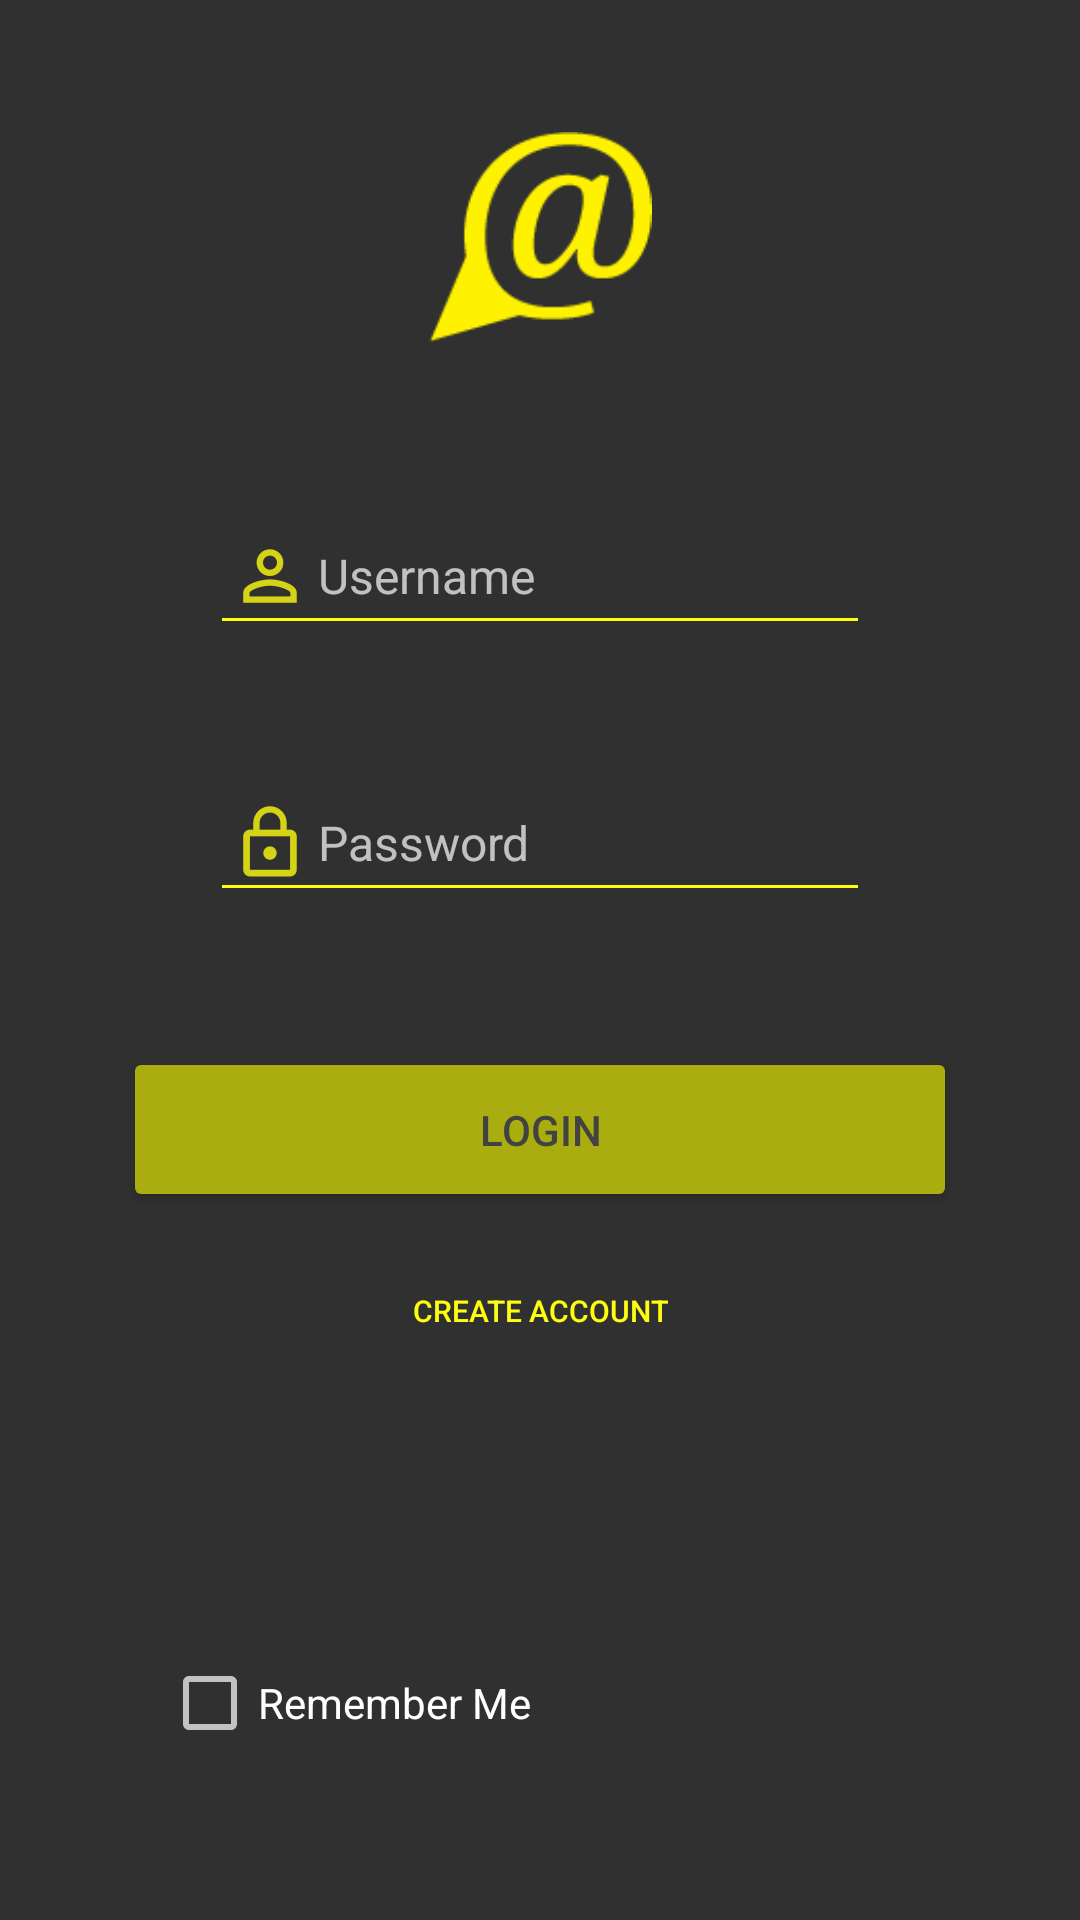

Reconstruct the res/layout file that produces this screen, plus the resources it refers to.
<!-- AndroidManifest.xml: application theme Theme.Design.NoActionBar -->
<!-- res/layout/activity_main.xml -->
<?xml version="1.0" encoding="utf-8"?>
<android.support.constraint.ConstraintLayout xmlns:android="http://schemas.android.com/apk/res/android"
    xmlns:app="http://schemas.android.com/apk/res-auto"
    xmlns:tools="http://schemas.android.com/tools"
    android:layout_width="match_parent"
    android:layout_height="match_parent"
    tools:context="atchat.aegis.com.myapplication.MainActivity"
    tools:layout_editor_absoluteY="81dp"
    tools:layout_editor_absoluteX="0dp">

    <EditText
        android:id="@+id/emailText"
        android:layout_width="0dp"
        android:layout_height="wrap_content"
        android:layout_marginTop="52dp"
        android:layout_marginLeft="70dp"
        android:layout_marginRight="70dp"
        android:backgroundTint="@color/AtChatYellow"
        android:drawableLeft="@drawable/ic_action_username"
        android:ems="10"
        android:hint="Username"
        android:inputType="textEmailAddress"
        android:textSize="16dp"
        app:layout_constraintLeft_toLeftOf="parent"
        app:layout_constraintRight_toRightOf="parent"
        app:layout_constraintTop_toBottomOf="@+id/imageView3"
        tools:layout_constraintLeft_creator="1"
        tools:layout_constraintRight_creator="1"
        tools:layout_constraintTop_creator="1" />

    <EditText
        android:id="@+id/passwordText"
        android:layout_width="0dp"
        android:layout_height="wrap_content"
        android:layout_marginTop="40dp"
        android:layout_marginLeft="70dp"
        android:layout_marginRight="70dp"
        android:backgroundTint="@color/AtChatYellow"
        android:drawableLeft="@drawable/ic_action_password"
        android:ems="10"
        android:hint="Password"
        android:inputType="textPassword"
        android:textSize="16dp"
        app:layout_constraintLeft_toLeftOf="parent"
        app:layout_constraintRight_toRightOf="parent"
        app:layout_constraintTop_toBottomOf="@+id/emailText"
        tools:layout_constraintLeft_creator="1"
        tools:layout_constraintRight_creator="1"
        tools:layout_constraintTop_creator="1" />

    <CheckBox
        android:id="@+id/rememberMe"
        android:layout_width="153dp"
        android:layout_height="27dp"
        android:layout_marginStart="54dp"
        android:text="Remember Me"
        tools:layout_constraintBottom_creator="1"
        app:layout_constraintBottom_toBottomOf="parent"
        tools:layout_constraintLeft_creator="1"
        android:layout_marginBottom="59dp"
        app:layout_constraintLeft_toLeftOf="parent"
        android:theme="@style/rememberMe"/>

    <Button
        android:id="@+id/sendButton"
        android:layout_width="278dp"
        android:layout_height="55dp"
        android:layout_marginTop="45dp"
        android:backgroundTint="#AAAD10"
        android:text="Login"
        android:textColor="@color/AtChatDarkGrey"
        android:textSize="14dp"
        app:layout_constraintLeft_toLeftOf="parent"
        app:layout_constraintRight_toRightOf="parent"
        app:layout_constraintTop_toBottomOf="@+id/passwordText"
        tools:layout_constraintLeft_creator="1"
        tools:layout_constraintRight_creator="1"
        tools:layout_constraintTop_creator="1" />

    <TextView
        android:id="@+id/wrongLogin"
        android:layout_width="wrap_content"
        android:layout_height="wrap_content"
        tools:layout_constraintTop_creator="1"
        tools:layout_constraintRight_creator="1"
        app:layout_constraintRight_toRightOf="parent"
        android:layout_marginTop="44dp"
        tools:layout_constraintLeft_creator="1"
        app:layout_constraintLeft_toLeftOf="parent"
        app:layout_constraintTop_toTopOf="parent" />

    <Button
        android:id="@+id/createAccount"
        android:layout_width="wrap_content"
        android:layout_height="wrap_content"
        android:layout_marginTop="9dp"
        android:text="Create Account"
        app:layout_constraintLeft_toLeftOf="parent"
        app:layout_constraintRight_toRightOf="parent"
        app:layout_constraintTop_toBottomOf="@+id/sendButton"
        tools:layout_constraintLeft_creator="1"
        tools:layout_constraintRight_creator="1"
        tools:layout_constraintTop_creator="1"
        tools:text="Create Account"
        android:textColor="@color/AtChatYellow"
        style="?android:attr/borderlessButtonStyle"
        android:textSize="10dp"/>

    <ImageView
        android:id="@+id/imageView3"
        android:layout_width="77dp"
        android:layout_height="70dp"
        android:layout_marginEnd="8dp"
        android:layout_marginStart="8dp"
        android:layout_marginTop="44dp"
        app:layout_constraintEnd_toEndOf="parent"
        app:layout_constraintHorizontal_bias="0.501"
        app:layout_constraintStart_toStartOf="parent"
        app:layout_constraintTop_toTopOf="parent"
        app:srcCompat="@drawable/atchaticonblank" />


</android.support.constraint.ConstraintLayout>
<!-- resources referenced by this layout -->
<resources>
  <color name="AtChatDarkGrey">#424242</color>
  <color name="AtChatYellow">#FFFD10</color>
  <!-- drawable atchaticonblank: png bitmap (drawable, 2452 bytes) -->
  <!-- drawable ic_action_password: png bitmap (drawable-hdpi, 599 bytes) -->
  <!-- drawable ic_action_username: png bitmap (drawable-hdpi, 677 bytes) -->
  <style name="rememberMe">
          <item name="colorAccent">@color/AtChatYellow</item>
      </style>
</resources>
